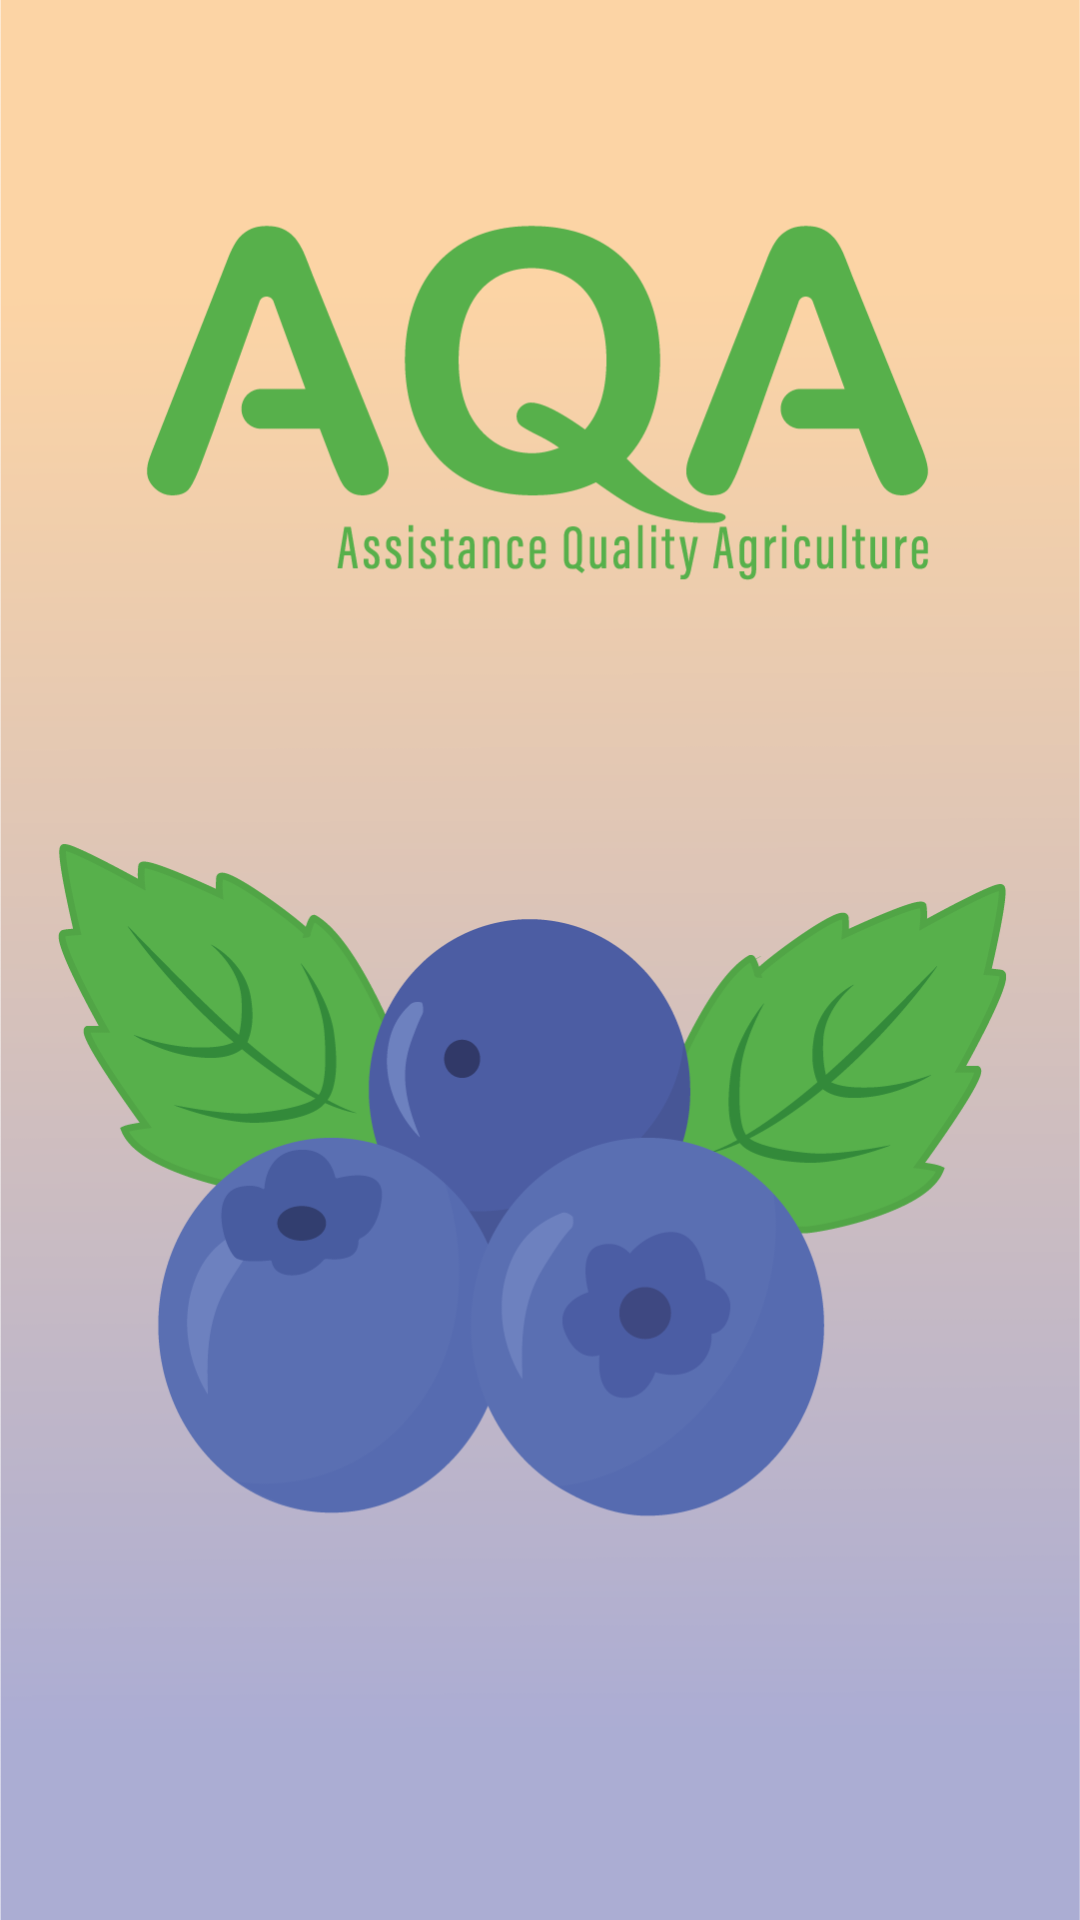

Produce the Android XML layout that renders to this screen, including the resource entries it uses.
<!-- AndroidManifest.xml: application theme Theme.Catividad1 -->
<!-- res/layout/activity_splashscreen.xml -->
<?xml version="1.0" encoding="utf-8"?>
<androidx.constraintlayout.widget.ConstraintLayout xmlns:android="http://schemas.android.com/apk/res/android"
    xmlns:app="http://schemas.android.com/apk/res-auto"
    xmlns:tools="http://schemas.android.com/tools"
    android:layout_width="match_parent"
    android:layout_height="match_parent"
    tools:context=".splashscreen">

    <LinearLayout
        android:layout_width="match_parent"
        android:layout_height="match_parent"
        android:orientation="horizontal">

        <ImageView
            android:id="@+id/imageView6"
            android:layout_width="wrap_content"
            android:layout_height="match_parent"
            android:contentDescription="@string/todo"
            android:scaleType="centerCrop"
            app:srcCompat="@mipmap/pantalla1ldpi"
            tools:ignore="ImageContrastCheck" />
    </LinearLayout>

</androidx.constraintlayout.widget.ConstraintLayout>
<!-- resources referenced by this layout -->
<resources>
  <!-- mipmap pantalla1ldpi: png bitmap (mipmap-mdpi, 111208 bytes) -->
  <string name="todo">TODO</string>
  <style name="Theme.Catividad1" parent="Theme.MaterialComponents.DayNight.DarkActionBar">
          
          <item name="colorPrimary">@color/purple_500</item>
          <item name="colorPrimaryVariant">@color/purple_700</item>
          <item name="colorOnPrimary">@color/white</item>
          
          <item name="colorSecondary">@color/teal_200</item>
          <item name="colorSecondaryVariant">@color/teal_700</item>
          <item name="colorOnSecondary">@color/black</item>
          
          <item name="android:statusBarColor" tools:targetApi="l">?attr/colorPrimaryVariant</item>
          
      </style>
  <!-- not gathered from this repository: default colours our renderer supplied (Android Studio template values) -->
  <color name="purple_500">#FF6200EE</color>
  <color name="purple_700">#FF3700B3</color>
  <color name="teal_200">#FF03DAC5</color>
  <color name="teal_700">#FF018786</color>
  <color name="black">#FF000000</color>
  <color name="white">#FFFFFFFF</color>
</resources>
